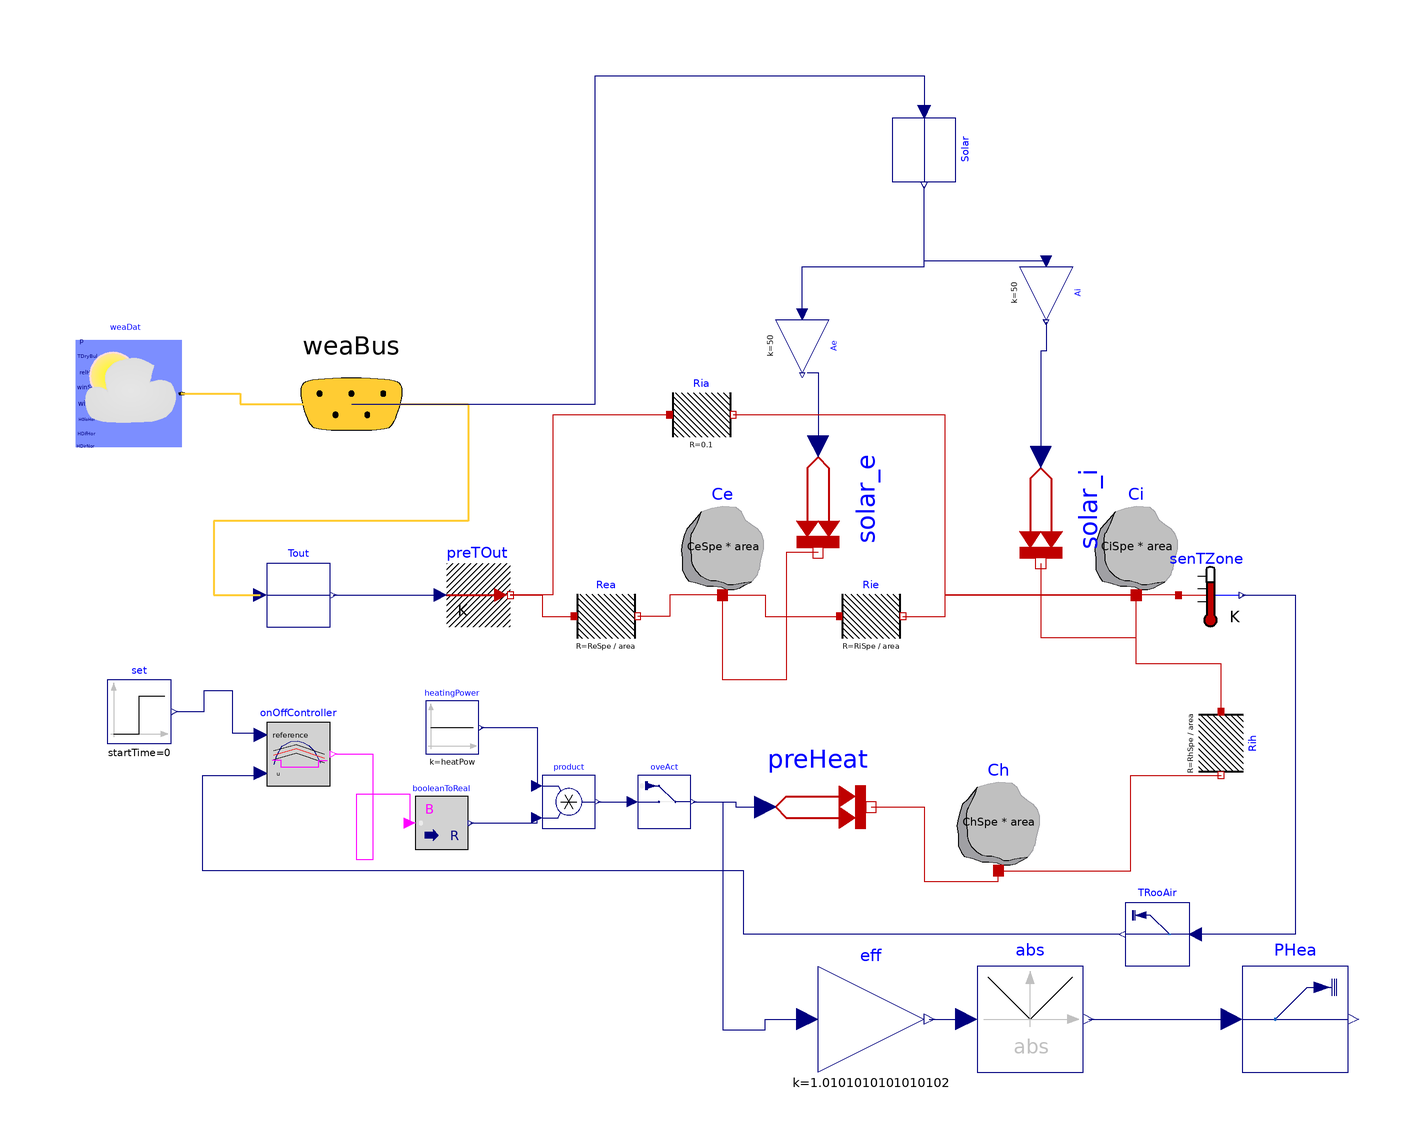

This picture is the connection diagram that the Modelica source below describes through its graphical annotations.

model TestCase5
  "A simple thermal 3R3C model with a feedback controlled heater. Parameters based on measurements from SINTEF Office, Børrestuveien 3, here:
  ../SINTEF/Flexibility Suite - Documents/FLEXor/Envelope/Envelopes RC matrix.xlsx
  Those parameters are given as [kWh/m^2], area assumed here is 100 m^2.
  Ci, Ce, Rie, Rea from ZEB LL.
  Ch, Rih from BV3.
  
  So:
    - Ci: 0.011 kWh/m2
    - Ch: 0.0093 kWh/m^2
    - Ce: 0.041 kWh/m^2
    
    - Rie: 0.048 [K/kW]
    - Rea: 1.63 [K/kW]
    - Rih: 0.13 [K/kW]
    
    
  Changed to RC-table. SIMIEN shoe-box values (except Ch, it is ca. half of Ci)
  "
  constant Modelica.SIunits.Area area = 100 "Area of building";
  constant Modelica.SIunits.Power heatPow = 5000 "Heating Power";
  
  constant Modelica.SIunits.HeatCapacity CiSpe = 16686 "Specific heat capacity of interior [J/m^2]";
  constant Modelica.SIunits.HeatCapacity CeSpe = 122400 "Specific heat capacity of interior [J/m^2]";
  constant Modelica.SIunits.HeatCapacity ChSpe = 4000 "Specific heat capacity of interior [J/m^2]";
  
  constant Modelica.SIunits.ThermalResistance RiSpe = 0.06 "Specific heat capacity of interior [K*m^2/W]";
  constant Modelica.SIunits.ThermalResistance ReSpe = 0.57 "Specific heat capacity of interior [K*m^2/W]";
  constant Modelica.SIunits.ThermalResistance RhSpe = 0.1 "Specific heat capacity of interior [K*m^2/W]";
  
  constant Real noisePower = 1.0 "Power of measurement noise[]";
  
  Modelica.Thermal.HeatTransfer.Components.HeatCapacitor Ci(C = CiSpe*area, T(
      displayUnit="K",
      fixed=true,
      start=293.15))
    "Thermal capacitance of interior"    annotation (Placement(visible = true, transformation(extent = {{50, 0}, {70, 20}}, rotation = 0)));
  Modelica.Thermal.HeatTransfer.Sensors.TemperatureSensor senTZone
    "Room air temperature sensor"
    annotation (Placement(visible = true, transformation(origin = {74, 0}, extent = {{-6, -6}, {6, 6}}, rotation = 0)));
  Modelica.Thermal.HeatTransfer.Sources.PrescribedTemperature preTOut
    "Set the outside air temperature"
    annotation (Placement(visible = true, transformation(origin = {-64, -5.55112e-16}, extent = {{-6, -6}, {6, 6}}, rotation = 0)));
  Modelica.Blocks.Sources.Step set(
    height= 0,
    offset=273.15 + 22,
    startTime=0) "Room temperature sepoint"
    annotation (Placement(visible = true, transformation(origin = {-128, -22}, extent = {{-6, -6}, {6, 6}}, rotation = 0)));
  Buildings.Utilities.IO.SignalExchange.Overwrite
                           oveAct(u(
      unit="W",
      min=0,
      max=10000), description="Heater thermal power")
                                  "Overwrite the heating power"
    annotation (Placement(visible = true, transformation(origin = {-29, -39}, extent = {{-5, -5}, {5, 5}}, rotation = 0)));
  Modelica.Thermal.HeatTransfer.Sources.PrescribedHeatFlow preHeat
    "Set the heating power to the room"
    annotation (Placement(visible = true, transformation(extent = {{-10, -50}, {10, -30}}, rotation = 0)));
  Modelica.Blocks.Math.Gain eff(k=1/0.99) "Heater efficiency"
    annotation (Placement(transformation(extent={{0,-90},{20,-70}})));
  Buildings.Utilities.IO.SignalExchange.Read
                      TRooAir(                y(unit="K"),
    KPIs=Buildings.Utilities.IO.SignalExchange.SignalTypes.SignalsForKPIs.AirZoneTemperature,
    description="Zone air temperature") "Read the room air temperature"
    annotation (Placement(visible = true, transformation(origin = {64, -64}, extent = {{6, -6}, {-6, 6}}, rotation = 0)));
  Buildings.Utilities.IO.SignalExchange.Read
                      PHea(y(unit="W"),
    KPIs=Buildings.Utilities.IO.SignalExchange.SignalTypes.SignalsForKPIs.GasPower,
    description="Heater power")
                           "Read the heater power"
    annotation (Placement(transformation(extent={{80,-90},{100,-70}})));
  Modelica.Blocks.Math.Abs abs
    annotation (Placement(transformation(extent={{30,-90},{50,-70}})));

  Modelica.Thermal.HeatTransfer.Components.HeatCapacitor Ce(final C = CeSpe*area, T(displayUnit = "K", start=293.15)) "Thermal capacitance of envelope" annotation (
    Placement(visible = true, transformation(extent = {{-28, 0}, {-8, 20}}, rotation = 0)));
  Modelica.Thermal.HeatTransfer.Components.ThermalResistor Rie(final R = RiSpe/area) annotation (
    Placement(visible = true, transformation(origin={10,-4},    extent = {{-6, -6}, {6, 6}}, rotation = 0)));
  Modelica.Thermal.HeatTransfer.Components.HeatCapacitor Ch(final C = ChSpe*area, T(displayUnit = "K", start = 298.15)) "Thermal capacitance of heater" annotation(
    Placement(visible = true, transformation(extent = {{24, -52}, {44, -32}}, rotation = 0)));
  Modelica.Thermal.HeatTransfer.Components.ThermalResistor Rea(final R=ReSpe/area)
    "Thermal resistance to outside"
    annotation (Placement(visible = true, transformation(origin = {-40, -4}, extent = {{-6, -6}, {6, 6}}, rotation = 0)));
  Modelica.Thermal.HeatTransfer.Components.ThermalResistor Rih(final R = RhSpe/area) "Thermal resistance between heater and interior" annotation (
    Placement(visible = true, transformation(origin = {76, -28}, extent = {{-6, -6}, {6, 6}}, rotation = -90)));
  Buildings.BoundaryConditions.WeatherData.Bus weaBus annotation (Placement(
        visible = true,transformation(extent = {{-108, 16}, {-68, 56}}, rotation = 0), iconTransformation(extent = {{-258, 26}, {-238, 46}}, rotation = 0)));
  Modelica.Blocks.Routing.RealPassThrough Tout
    annotation (Placement(transformation(extent={{-104,-6},{-92,6}})));
  Modelica.Thermal.HeatTransfer.Components.ThermalResistor Ria(R = 0.1) annotation(
    Placement(visible = true, transformation(origin = {-22, 34}, extent = {{-6, -6}, {6, 6}}, rotation = 0)));
  Modelica.Blocks.Routing.RealPassThrough Solar annotation(
    Placement(visible = true, transformation(origin = {20, 84},extent = {{-6, -6}, {6, 6}}, rotation = -90)));
  Modelica.Thermal.HeatTransfer.Sources.PrescribedHeatFlow solar_i annotation(
    Placement(visible = true, transformation(origin = {42, 16}, extent = {{-10, -10}, {10, 10}}, rotation = -90)));
  Modelica.Blocks.Math.Gain Ai(k = 50)  annotation(
    Placement(visible = true, transformation(origin = {43, 57}, extent = {{-5, -5}, {5, 5}}, rotation = -90)));
  Modelica.Blocks.Math.Gain Ae(k = 50) annotation(
    Placement(visible = true, transformation(origin = {-3, 47}, extent = {{-5, -5}, {5, 5}}, rotation = -90)));
  Modelica.Thermal.HeatTransfer.Sources.PrescribedHeatFlow solar_e annotation(
    Placement(visible = true, transformation(origin = {0, 18}, extent = {{-10, -10}, {10, 10}}, rotation = -90)));
  Modelica.Blocks.Logical.OnOffController onOffController(bandwidth = 1.0)  annotation(
    Placement(visible = true, transformation(origin = {-98, -30}, extent = {{-6, -6}, {6, 6}}, rotation = 0)));
  Modelica.Blocks.Math.BooleanToReal booleanToReal annotation(
    Placement(visible = true, transformation(origin = {-71, -43}, extent = {{-5, -5}, {5, 5}}, rotation = 0)));
  Modelica.Blocks.Sources.Constant heatingPower(k = heatPow)  annotation(
    Placement(visible = true, transformation(origin = {-69, -25}, extent = {{-5, -5}, {5, 5}}, rotation = 0)));
  Modelica.Blocks.Math.Product product annotation(
    Placement(visible = true, transformation(origin = {-47, -39}, extent = {{-5, -5}, {5, 5}}, rotation = 0)));
  Buildings.BoundaryConditions.WeatherData.ReaderTMY3 weaDat(filNam = Modelica.Utilities.Files.loadResource("../Resources/NOR_OS_Oslo.Blindern.014920_TMYx.mos"))  annotation(
    Placement(visible = true, transformation(origin = {-130, 38}, extent = {{-10, -10}, {10, 10}}, rotation = 0)));
equation
  connect(preTOut.port, Rea.port_a) annotation(
    Line(points = {{-58, 0}, {-52, 0}, {-52, -4}, {-46, -4}}, color = {191, 0, 0}));
  connect(oveAct.y, preHeat.Q_flow) annotation(
    Line(points = {{-23.5, -39}, {-15.5, -39}, {-15.5, -40}, {-10, -40}}, color = {0, 0, 127}));
  connect(oveAct.y, eff.u) annotation(
    Line(points = {{-23.5, -39}, {-18, -39}, {-18, -82}, {-10, -82}, {-10, -80}, {-2, -80}}, color = {0, 0, 127}));
  connect(eff.y, abs.u) annotation(
    Line(points = {{21, -80}, {28, -80}}, color = {0, 0, 127}));
  connect(abs.y, PHea.u) annotation(
    Line(points = {{51, -80}, {78, -80}}, color = {0, 0, 127}));
  connect(Ce.port, Rie.port_a) annotation(
    Line(points = {{-18, 0}, {-10, 0}, {-10, -4}, {4, -4}}, color = {191, 0, 0}));
  connect(Ce.port, Rea.port_b) annotation(
    Line(points = {{-18, 0}, {-28, 0}, {-28, -4}, {-34, -4}}, color = {191, 0, 0}));
  connect(Ch.port, Rih.port_b) annotation(
    Line(points = {{34, -52}, {59, -52}, {59, -34}, {76, -34}}, color = {191, 0, 0}));
  connect(Rih.port_a, Ci.port) annotation(
    Line(points = {{76, -22}, {76, -13}, {60, -13}, {60, 0}}, color = {191, 0, 0}));
  connect(senTZone.port, Ci.port) annotation(
    Line(points = {{68, 0}, {60, 0}}, color = {191, 0, 0}));
  connect(Tout.y, preTOut.T) annotation(
    Line(points = {{-91.4, 0}, {-71.2, 0}}, color = {0, 0, 127}));
  connect(weaBus.TDryBul, Tout.u) annotation(
    Line(points = {{-88, 36}, {-66, 36}, {-66, 14}, {-114, 14}, {-114, 0}, {-105.2, 0}}, color = {255, 204, 51}, thickness = 0.5));
  connect(Ria.port_a, preTOut.port) annotation(
    Line(points = {{-28, 34}, {-50, 34}, {-50, -8.88178e-16}, {-58, -8.88178e-16}}, color = {191, 0, 0}));
  connect(weaBus.HGloHor, Solar.u) annotation(
    Line(points = {{-88, 36}, {-42, 36}, {-42, 98}, {20, 98}, {20, 91}}, color = {0, 0, 127}));
  connect(Ai.u, Solar.y) annotation(
    Line(points = {{43, 63}, {20, 63}, {20, 77}}, color = {0, 0, 127}));
  connect(Ae.u, Solar.y) annotation(
    Line(points = {{-3, 53}, {-3, 62}, {20, 62}, {20, 77}}, color = {0, 0, 127}));
  connect(Ae.y, solar_e.Q_flow) annotation(
    Line(points = {{-2, 42}, {0, 42}, {0, 28}}, color = {0, 0, 127}));
  connect(Ai.y, solar_i.Q_flow) annotation(
    Line(points = {{43, 51.5}, {43, 46}, {42, 46}, {42, 26}}, color = {0, 0, 127}));
  connect(solar_e.port, Ce.port) annotation(
    Line(points = {{0, 8}, {-6, 8}, {-6, -16}, {-18, -16}, {-18, 0}}, color = {191, 0, 0}));
  connect(solar_i.port, Ci.port) annotation(
    Line(points = {{42, 6}, {42, -8}, {60, -8}, {60, 0}}, color = {191, 0, 0}));
  connect(preHeat.port, Ch.port) annotation(
    Line(points = {{10, -40}, {20, -40}, {20, -54}, {34, -54}, {34, -52}}, color = {191, 0, 0}));
  connect(Rie.port_b, Ci.port) annotation(
    Line(points = {{16, -4}, {24, -4}, {24, 0}, {60, 0}}, color = {191, 0, 0}));
  connect(Ci.port, Ria.port_b) annotation(
    Line(points = {{60, 0}, {24, 0}, {24, 34}, {-16, 34}}, color = {191, 0, 0}));
  connect(set.y, onOffController.reference) annotation(
    Line(points = {{-121, -22}, {-115.75, -22}, {-115.75, -18}, {-110.5, -18}, {-110.5, -26}, {-105, -26}}, color = {0, 0, 127}));
  connect(TRooAir.y, onOffController.u) annotation(
    Line(points = {{57, -64}, {-14, -64}, {-14, -52}, {-116, -52}, {-116, -34}, {-105, -34}}, color = {0, 0, 127}));
  connect(onOffController.y, booleanToReal.u) annotation(
    Line(points = {{-91, -30}, {-84, -30}, {-84, -50}, {-87, -50}, {-87, -37.5}, {-77, -37.5}, {-77, -43}}, color = {255, 0, 255}));
  connect(booleanToReal.y, product.u2) annotation(
    Line(points = {{-65.5, -43}, {-53, -43}, {-53, -42}}, color = {0, 0, 127}));
  connect(heatingPower.y, product.u1) annotation(
    Line(points = {{-63.5, -25}, {-53, -25}, {-53, -36}}, color = {0, 0, 127}));
  connect(product.y, oveAct.u) annotation(
    Line(points = {{-41.5, -39}, {-35, -39}}, color = {0, 0, 127}));
  connect(weaDat.weaBus, weaBus) annotation(
    Line(points = {{-120, 38}, {-109, 38}, {-109, 36}, {-88, 36}}, color = {255, 204, 51}, thickness = 0.5));
  connect(senTZone.T, TRooAir.u) annotation(
    Line(points = {{80, 0}, {90, 0}, {90, -64}, {72, -64}}, color = {0, 0, 127}));
  annotation (uses(Modelica(version="3.2.3"),
      Buildings(version="8.0.0")),
      experiment(
      StopTime=60,
      Interval=1,
      Tolerance=1e-06));
end TestCase5;